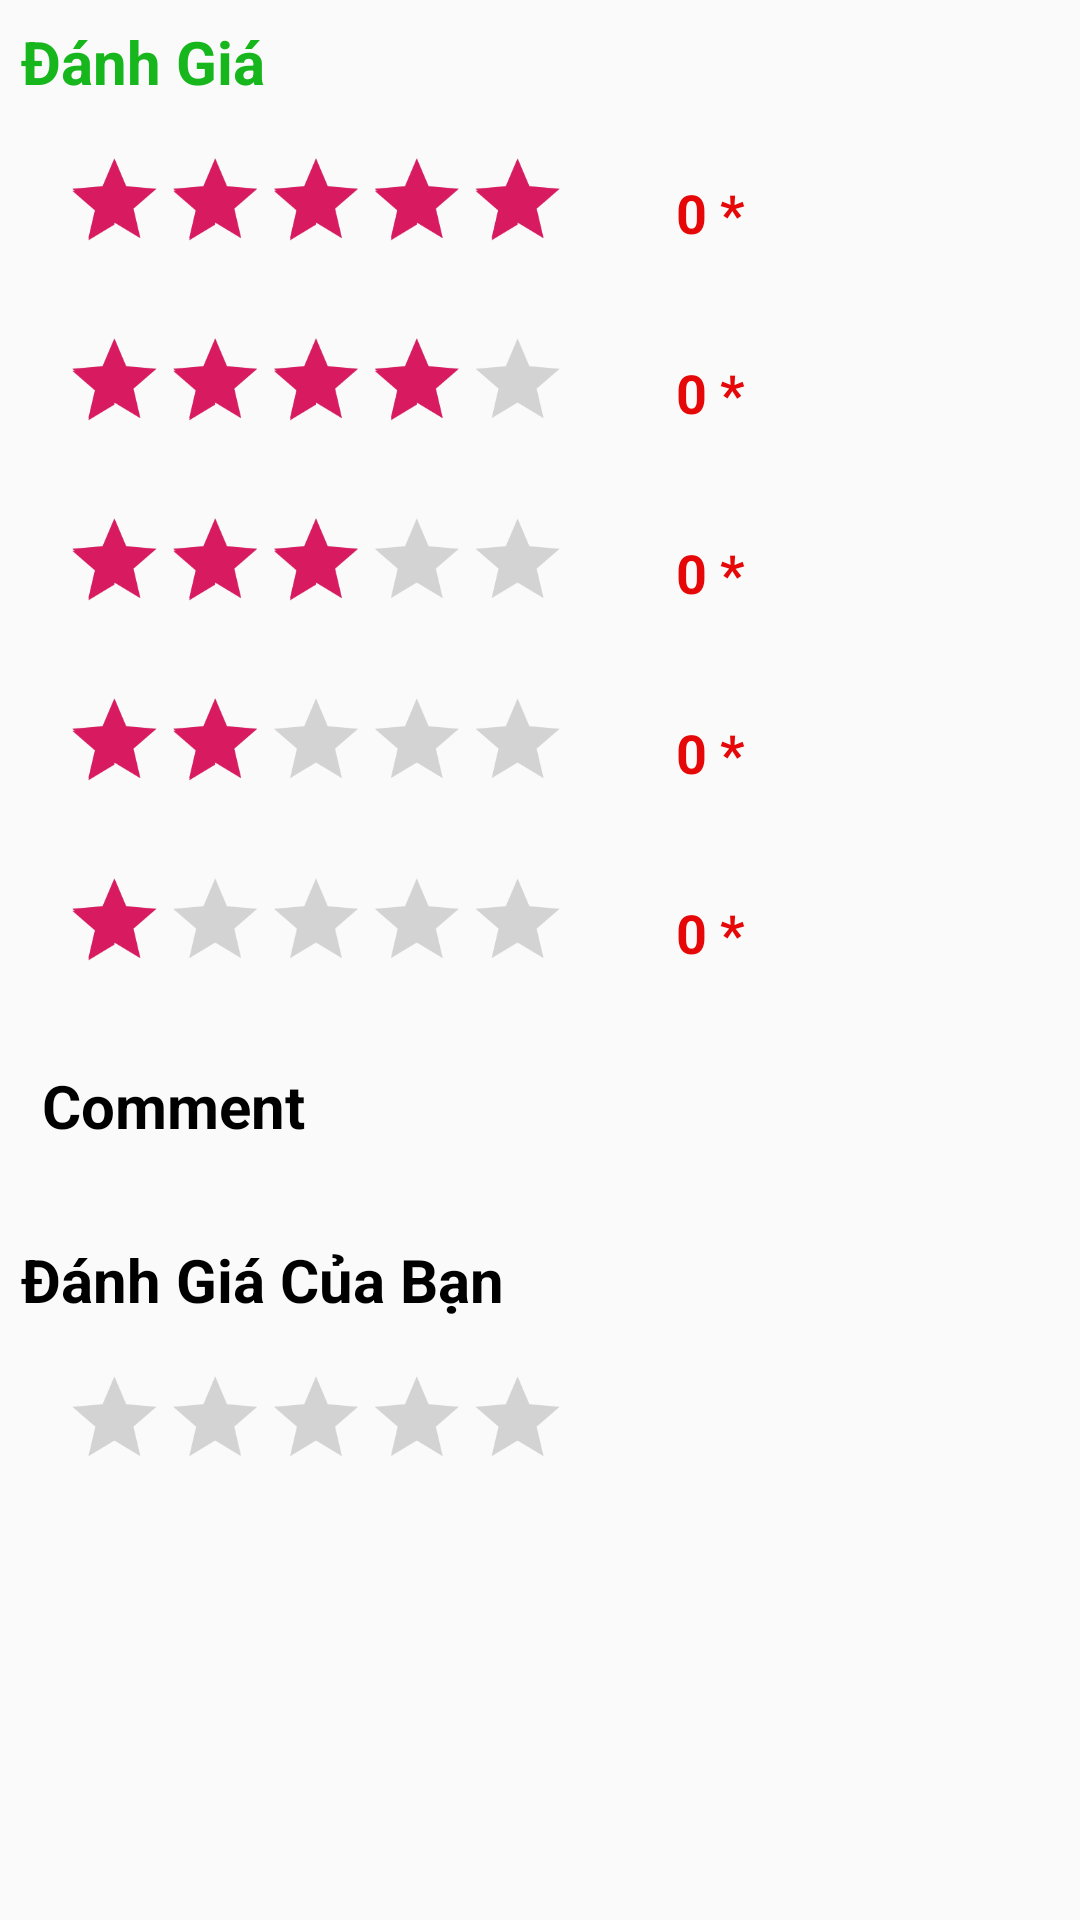

Write the Android layout XML for this screen, with the resource values it uses.
<!-- AndroidManifest.xml: application theme AppTheme -->
<!-- res/layout/fragment_danhgiasanpham.xml -->
<?xml version="1.0" encoding="utf-8"?>
<LinearLayout xmlns:android="http://schemas.android.com/apk/res/android"
    android:orientation="vertical" android:layout_width="match_parent"
    android:layout_height="match_parent">
<RelativeLayout
    android:layout_width="match_parent"
    android:layout_marginBottom="100dp"
    android:layout_height="wrap_content">
    <TextView
        android:layout_width="wrap_content"
        android:padding="7dp"
        android:text="Đánh Giá"
        android:textColor="@color/colorchu"
        android:textSize="20sp"
        android:id="@+id/txtdanhgia"
        android:textStyle="bold"
        android:layout_height="wrap_content"/>
    <TextView
        android:layout_width="wrap_content"
        android:textColor="@color/colorchu"
        android:textSize="18sp"
        android:padding="7dp"
        android:layout_alignParentRight="true"
        android:id="@+id/txtsoluongdanhgia"
        android:layout_marginRight="50dp"
        android:layout_height="wrap_content"/>
    <RatingBar
        android:layout_width="wrap_content"
        android:numStars="5"
        android:scaleX="0.7"
        android:scaleY="0.7"
        android:id="@+id/rating5"
        android:layout_marginLeft="-15dp"
        android:rating="5"
        android:layout_below="@+id/txtdanhgia"
        android:isIndicator="true"
        android:layout_height="60dp"/>
    <TextView
        android:layout_width="wrap_content"
        android:textStyle="bold"
        android:text="0 *"
        android:textSize="18sp"
        android:textColor="#E60808"
        android:gravity="center"
        android:isIndicator="true"
        android:layout_toRightOf="@+id/rating5"
        android:layout_alignBottom="@+id/rating5"
        android:id="@+id/txt5sao"
        android:layout_height="60dp"/>
    <RatingBar
        android:layout_width="wrap_content"
        android:numStars="5"
        android:scaleX="0.7"
        android:scaleY="0.7"
        android:id="@+id/rating4"
        android:isIndicator="true"
        android:layout_marginLeft="-15dp"
        android:rating="4"
        android:layout_below="@+id/txt5sao"
        android:layout_height="60dp"/>
    <TextView
        android:layout_width="wrap_content"
        android:textStyle="bold"
        android:text="0 *"
        android:textSize="18sp"
        android:textColor="#E60808"
        android:gravity="center"
        android:isIndicator="true"
        android:layout_toRightOf="@+id/rating4"
        android:layout_alignBottom="@+id/rating4"
        android:id="@+id/txt4sao"
        android:layout_height="60dp"/>
    <RatingBar
        android:layout_width="wrap_content"
        android:numStars="5"
        android:scaleX="0.7"
        android:scaleY="0.7"
        android:id="@+id/rating3"
        android:layout_marginLeft="-15dp"
        android:rating="3"
        android:isIndicator="true"
        android:layout_below="@+id/txt4sao"
        android:layout_height="60dp"/>
    <TextView
        android:layout_width="wrap_content"
        android:textStyle="bold"
        android:text="0 *"
        android:textSize="18sp"
        android:textColor="#E60808"
        android:gravity="center"
        android:isIndicator="true"
        android:layout_toRightOf="@+id/rating3"
        android:layout_alignBottom="@+id/rating3"
        android:id="@+id/txt3sao"
        android:layout_height="60dp"/>
    <RatingBar
        android:layout_width="wrap_content"
        android:numStars="5"
        android:scaleX="0.7"
        android:scaleY="0.7"
        android:id="@+id/rating2"
        android:layout_marginLeft="-15dp"
        android:rating="2"
        android:isIndicator="true"
        android:layout_below="@+id/txt3sao"
        android:layout_height="60dp"/>
    <TextView
        android:layout_width="wrap_content"
        android:textStyle="bold"
        android:text="0 *"
        android:textSize="18sp"
        android:textColor="#E60808"
        android:gravity="center"
        android:isIndicator="true"
        android:layout_toRightOf="@+id/rating2"
        android:layout_alignBottom="@+id/rating2"
        android:id="@+id/txt2sao"
        android:layout_height="60dp"/>
    <RatingBar
        android:layout_width="wrap_content"
        android:numStars="5"
        android:scaleX="0.7"
        android:scaleY="0.7"
        android:id="@+id/rating1"
        android:layout_marginLeft="-15dp"
        android:isIndicator="true"
        android:rating="1"
        android:layout_below="@+id/txt2sao"
        android:layout_height="60dp"/>
    <TextView
        android:layout_width="wrap_content"
        android:textStyle="bold"
        android:text="0 *"
        android:textSize="18sp"
        android:textColor="#E60808"
        android:gravity="center"
        android:isIndicator="true"
        android:layout_toRightOf="@+id/rating1"
        android:layout_alignBottom="@+id/rating1"
        android:id="@+id/txt1sao"
        android:layout_height="60dp"/>
    <LinearLayout
        android:layout_width="match_parent"
        android:orientation="vertical"
        android:layout_below="@+id/txt1sao"
        android:padding="7dp"
        android:id="@+id/linn"
        android:layout_height="wrap_content">
        <TextView
            android:layout_width="wrap_content"
            android:padding="7dp"
            android:text="Comment"
            android:textColor="#000"
            android:textSize="20sp"
            android:textStyle="bold"
            android:layout_height="wrap_content"/>
        <ListView
            android:layout_width="match_parent"
            android:id="@+id/listviewcomment"
            android:layout_height="wrap_content"/>

    </LinearLayout>
    <TextView
        android:layout_width="wrap_content"
        android:padding="7dp"
        android:text="Đánh Giá Của Bạn"
        android:textColor="#000"
        android:textSize="20sp"
        android:layout_marginTop="10dp"
        android:id="@+id/txtdanhgiacuaban"
        android:textStyle="bold"
        android:layout_below="@+id/linn"
        android:layout_height="wrap_content"/>
    <RatingBar
        android:layout_width="wrap_content"
        android:numStars="5"
        android:scaleX="0.7"
        android:scaleY="0.7"
        android:id="@+id/ratingdanhgiacuabanla"
        android:layout_marginLeft="-15dp"
        android:isIndicator="false"
        android:layout_below="@+id/txtdanhgiacuaban"
        android:layout_height="60dp"/>
    <EditText
        android:layout_width="match_parent"
        android:layout_below="@+id/ratingdanhgiacuabanla"
        android:layout_marginLeft="20dp"
        android:layout_marginRight="20dp"
        android:padding="7dp"
        android:id="@+id/edtcommentt"
        android:textColor="#fff"
        android:background="@drawable/boder"
        android:layout_height="100dp"/>
    <Button
        android:layout_width="wrap_content"
        android:layout_below="@+id/edtcommentt"
        android:layout_marginRight="20dp"
        android:layout_marginLeft="20dp"
        android:text="Gửi đi"
        android:id="@+id/btnguicomment"
        android:background="@drawable/boder"
        android:textColor="#fff"
        android:layout_height="wrap_content"/>
</RelativeLayout>
</LinearLayout>
<!-- resources referenced by this layout -->
<resources>
  <color name="colorchu">#17B61D</color>
  <style name="AppTheme" parent="Theme.AppCompat.Light.NoActionBar">
          
          <item name="colorPrimary">@color/colorPrimary</item>
          <item name="colorPrimaryDark">@color/colorPrimaryDark</item>
          <item name="colorAccent">@color/colorAccent</item>
      </style>
  <color name="colorPrimary">#008577</color>
  <color name="colorPrimaryDark">#00574B</color>
  <color name="colorAccent">#D81B60</color>
</resources>
